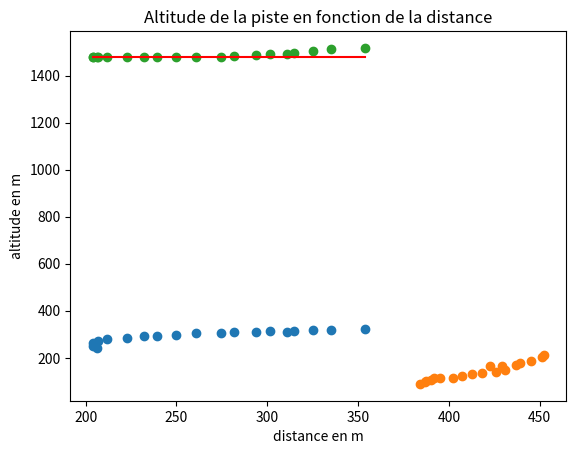

The script that saved this image:
import matplotlib.pyplot as plt
import numpy as np

haut=[(206.33,241.41),(203.97,251.15),(204.31,263.84),(206.70,272.88),(212.03,279.71),(222.61,284.91),(232.22,290.63),(239.55,294.74),(249.78,297.58),(260.79,303.74),(274.38,305.33),(281.76,308.50),(293.87,311.43),(301.70,315.09),(310.87,310,37),(314.50,313,36),(325.13,317.62),(334.95,319.03),(353.73,320.41)]                          
alt=[(1471.76,1480.02,1491.53),(1471.8,1479.8,1490.47),(1471.69,1481.34,1489.87),(1471.05,1483.27,1488.63),(1468.6,1483.27,1488.31),(1470.75,1478.26,1488.12),(1475.95,1476.36,1485.98),(1479.3,1475.29,1485.35),(1477.41,1475.96,1485.24),(1474.47,1476.59,1485.26),(1478.56,1477.29,1486.13),(1480.5,1484.23,1489.44),(1484.48,1486.63,1491.67),(1487.09,1489.81,1493.79),(1489.6,1494.7,1495.66),(1491.55,1502.85,1501.45),(1498.02,1510.37,1505.37),(1502.78,1516.67,1516.06),(1512.61,1523.76,1517.99)]
bat=[(384.16,88.90),(386.55,97.93),(387.41,99.85),(389.87,107.48),(391.52,112.26),(395.26,112.90),(402.2,115.21),(406.97,123.89),(412.74,131.21),(418.29,133.36),(425.98,139.83),(430.75,148.51),(422.82,166.44),(429.40,166.76),(436.81,169.46),(439.14,179.90),(445.33,188.18),(451.13,204.89),(452.18,212.45)]


haut_x = [haut[i][0] for i in range(len(haut))]
haut_y = [haut[i][1] for i in range(len(haut))]
bat_x = [bat[i][0] for i in range(len(bat))]
bat_y = [bat[i][1] for i in range(len(bat))]
alt_m = [np.average(alt[i]) for i in range(len(alt))]
largeur=[np.sqrt((haut_x[i]-bat_x[i])**2+(haut_y[i]-bat_y[i])**2) for i in range(len(haut))]
pente = [np.arctan((alt_m[i]-alt_m[i+1])/(haut_x[i]-haut_x[i+1]))  for i in range(len(alt_m )-1)]
pente_tan = [np.tan(pente[i]) for i in range(len(pente))]

mu=0.39

def search_inf_mu():
    res=0
    i=0
    while True:
        if pente_tan[i] <= mu:
            res = i
            break
        i+=1
    return res

print(largeur[0])
    

plt.scatter(haut_x,haut_y)
plt.scatter(bat_x,bat_y)
plt.title("Topologie de la piste")
plt.xlabel("x")
plt.ylabel("y")
#plt.savefig("s1.png")
plt.show()

r=search_inf_mu()
t=[alt_m[r] for _ in range(len(alt_m))]
plt.scatter(haut_x,alt_m)
plt.plot(haut_x,t,c='red')
plt.title("Altitude de la piste en fonction de la distance")
plt.xlabel("distance en m")
plt.ylabel("altitude en m")
#plt.savefig("s2.png")
plt.show()



